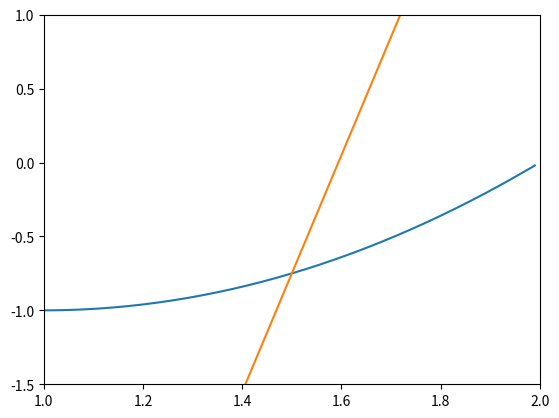

Write the Python code that produced this figure.
import numpy as np
import matplotlib.pyplot as plt

xs = np.arange(0, 2, 0.01)
ys = [x**2 - 2*x for x in xs]
def y(x):
    return 8*x - 12.75
plt.plot(xs, ys)
plt.plot([1.25, 1.75], [y(1.25), y(1.75)])
plt.xlim(1, 2)
plt.ylim([-1.5, 1]);
